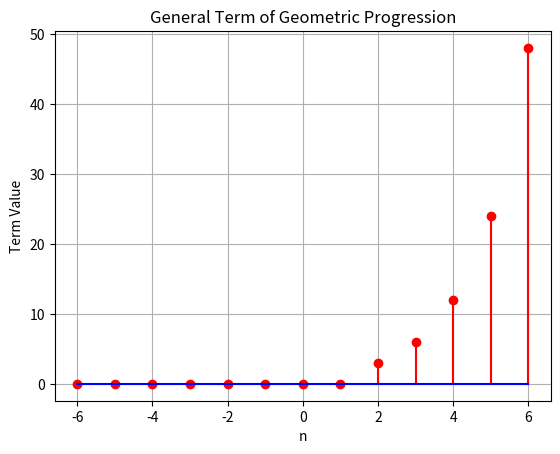

This chart was generated by the following Python code:
import matplotlib.pyplot as plt
import numpy as np

def gp_general_term(a, r, n):
    if n>1:
        return a * (r ** (n - 1))
    else:
        return 0

def plot_gp_general_term(a, r, start, end):
    n_values = np.arange(start, end + 1, 1)
    gp_values = [gp_general_term(a, r, n) for n in n_values]

    plt.stem(n_values, gp_values, basefmt='b-', linefmt='r-', markerfmt='ro')
    plt.title('General Term of Geometric Progression')
    plt.xlabel('n')
    plt.ylabel('Term Value')
    plt.grid(True)
    plt.show()


a = 1.5  
r = 2
start_n = -6
end_n = 6

plot_gp_general_term(a, r, start_n, end_n)
